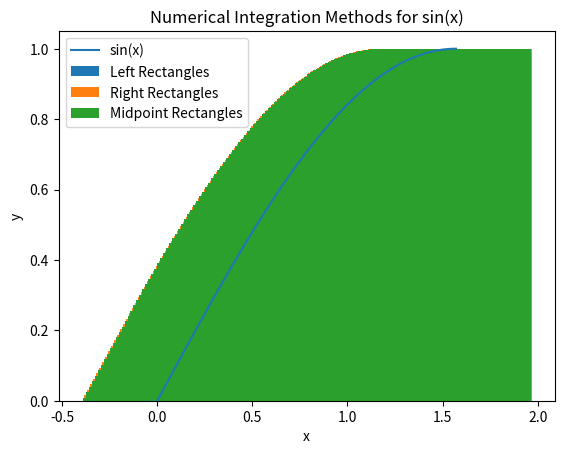

Source code (Python):
import matplotlib.pyplot as plt
import numpy as np

n = 100

def f(x):
    return np.sin(x)


a, b = 0, np.pi / 2


h = (b - a) / n

x = np.linspace(a, b, n + 1)

plt.plot(x, f(x), label='sin(x)')

left_rectangles = h * np.sum(f(x[:-1]))  # left
plt.bar(x[:-1], f(x[:-1]), label='Left Rectangles')

right_rectangles = h * np.sum(f(x[1:]))  # right
plt.bar(x[1:], f(x[1:]),  label='Right Rectangles')

midpoints = (x[:-1] + x[1:]) / 2  # mid
midpoint_rectangles = h * np.sum(f(midpoints))
plt.bar(midpoints, f(midpoints),  label='Midpoint Rectangles')

exact_integral = np.cos(a) - np.cos(b)  # exact

error_left = np.abs(left_rectangles - exact_integral)
error_right = np.abs(right_rectangles - exact_integral)
error_midpoint = np.abs(midpoint_rectangles - exact_integral)

print(f'Error left : {error_left}')
print(f'Error right : {error_right}')
print(f'Error mid : {error_midpoint}')

plt.title('Numerical Integration Methods for sin(x)')
plt.xlabel('x')
plt.ylabel('y')
plt.legend()

plt.show()
